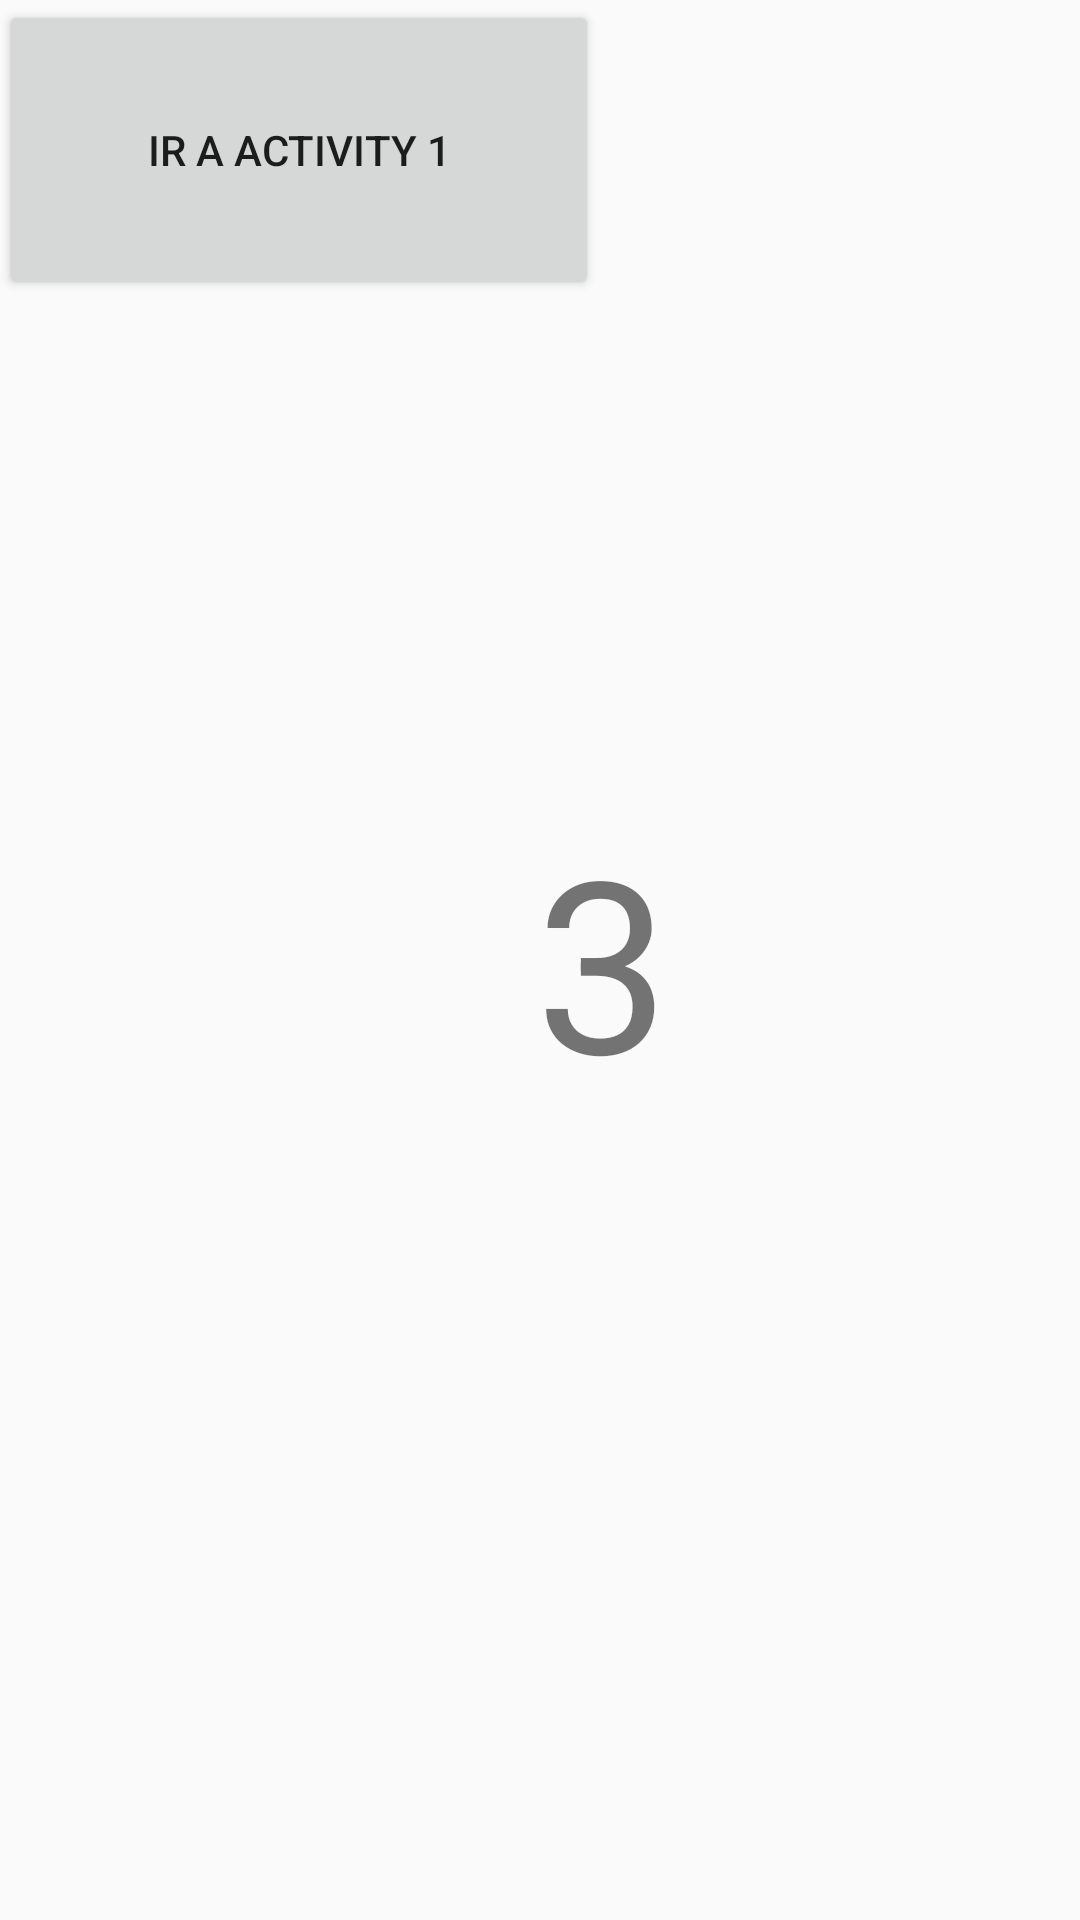

Layout XML and referenced resources for this Android screen:
<!-- AndroidManifest.xml: application theme AppTheme -->
<!-- res/layout/activity_main3.xml -->
<?xml version="1.0" encoding="utf-8"?>
<RelativeLayout xmlns:android="http://schemas.android.com/apk/res/android"
    xmlns:tools="http://schemas.android.com/tools"
    android:id="@+id/activity_main3"
    android:layout_width="match_parent"
    android:layout_height="match_parent"
    android:paddingBottom="@dimen/activity_vertical_margin"
    android:paddingLeft="@dimen/activity_horizontal_margin"
    android:paddingRight="@dimen/activity_horizontal_margin"
    android:paddingTop="@dimen/activity_vertical_margin"
    tools:context="com.davidhernandezvilaltagmail.pistoli.Main3Activity">
    <Button
        android:text="Ir a activity 1"
        android:layout_width="200dp"
        android:layout_height="100dp"
        android:id="@+id/button" />

    <TextView
        android:text="3"
        android:layout_width="wrap_content"
        android:layout_height="wrap_content"
        android:id="@+id/textView3"
        android:textSize="80sp"
        android:layout_centerVertical="true"
        android:layout_alignParentRight="true"
        android:layout_alignParentEnd="true"
        android:layout_marginRight="137dp"
        android:layout_marginEnd="137dp" />

</RelativeLayout>
<!-- resources referenced by this layout -->
<resources>
  <style name="AppTheme" parent="Theme.AppCompat.Light.DarkActionBar">
          
  
          <item name="windowActionBar">false</item>
          <item name="windowNoTitle">true</item>
          <item name="colorPrimary">@color/colorPrimary</item>
          <item name="colorPrimaryDark">@color/colorPrimaryDark</item>
          <item name="colorAccent">@color/colorAccent</item>
      </style>
  <color name="colorPrimary">#ffffff</color>
  <color name="colorPrimaryDark">#303131</color>
  <color name="colorAccent">#f8e44c</color>
</resources>
